Run: headless pygame with SDL's dummy video driver; simulated clock (each Clock.tick advances the game by its frame time, no real sleeping); random seed 0; keys injected as events and as key.get_pressed() state; no mouse input.
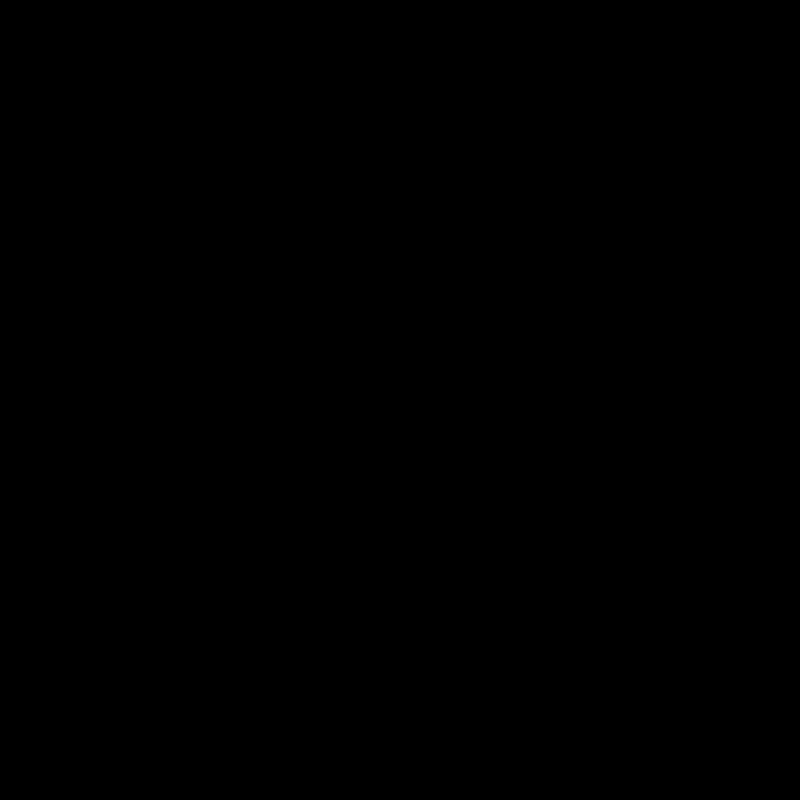
Frame 1 of 4 · flips 1–60 · no input
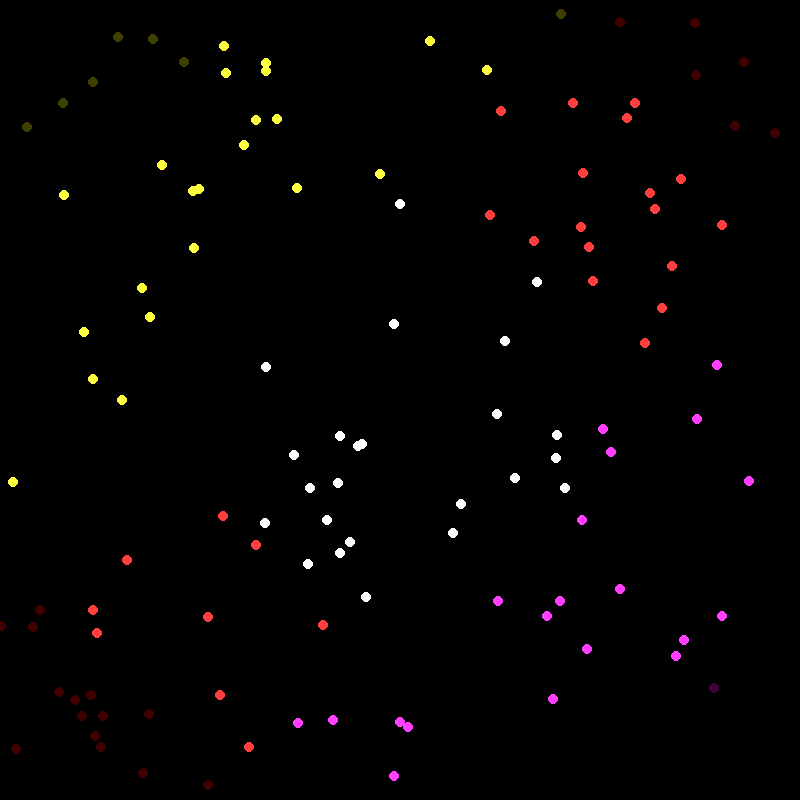
Frame 2 of 4 · flips 61–180 · tapped SPACE, RETURN · held RIGHT (→), D
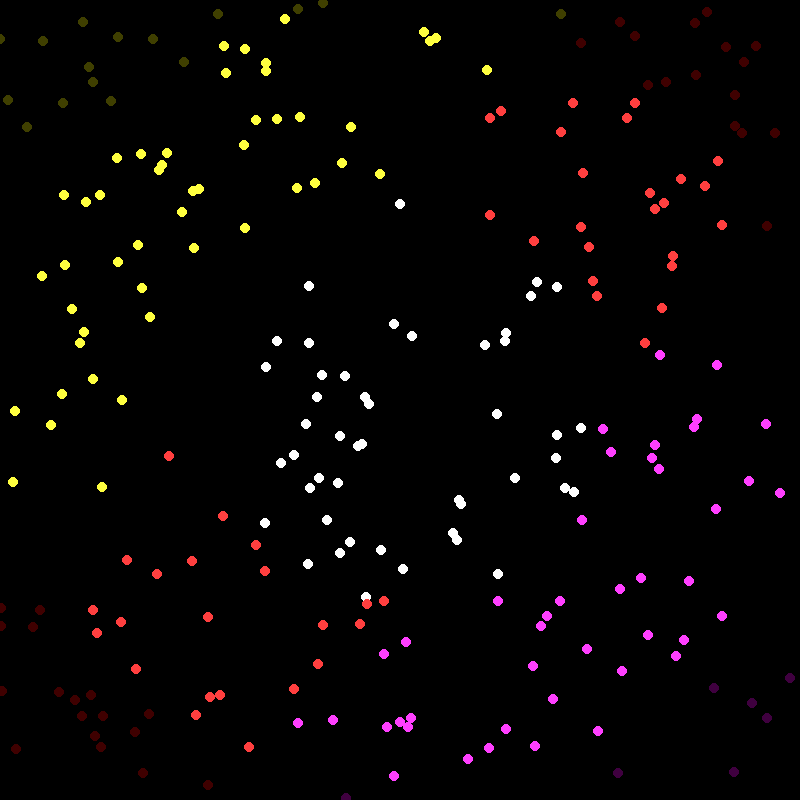
Frame 3 of 4 · flips 181–300 · held DOWN (↓), S
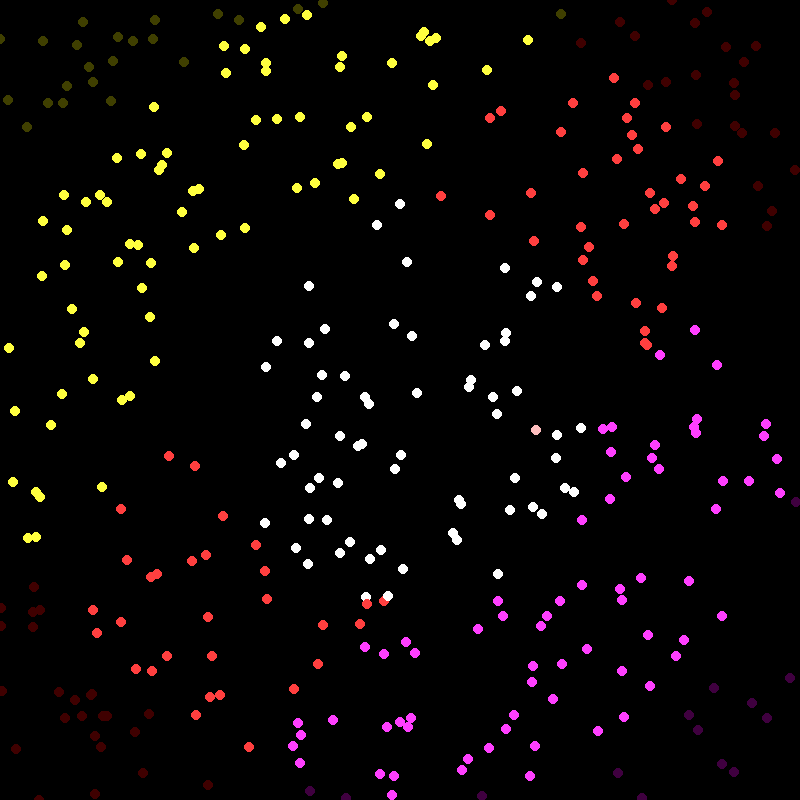
Frame 4 of 4 · flips 301–420 · held LEFT (←), A, UP (↑), W

The pygame program that drew these frames:

import pygame as pg
import random
import math


class ProgramState:
    is_adding_new_points: bool

    def __init__(self):
        self.is_adding_new_points = False

    def switch_adding(self) -> None:
        self.is_adding_new_points = not self.is_adding_new_points


class Color:
    red: int
    green: int
    blue: int

    def __init__(self, r=0, g=0, b=0):
        self.red = r
        self.green = g
        self.blue = b

    def __add__(self, other):
        if isinstance(other, Color):
            self.red += other.red
            self.green += other.green
            self.blue += other.blue
            return self
        else:
            raise TypeError("You cannot add to color, comething that isn't another color")

    def __sub__(self, other):
        if isinstance(other, Color):
            self.red -= other.red
            self.green -= other.green
            self.blue -= other.blue
            return self
        else:
            raise TypeError("You cannot substract from color, comething that isn't another color")

    def get(self) -> (int, int, int):
        red = self.red
        if red > 255:
            red = 255
        elif red < 0:
            red = 0
        green = self.green
        if green > 255:
            green = 255
        elif green < 0:
            green = 0
        blue = self.blue
        if blue > 255:
            blue = 255
        elif blue < 0:
            blue = 0
        return (red, green, blue)


class Point:
    x: int
    y: int
    color: Color

    def __init__(self, x, y, color=Color()):
        self.x = x
        self.y = y
        self.color = color

    def get(self) -> (int, int):
        return (self.x, self.y)

    def get_x(self) -> int:
        return self.x

    def get_y(self) -> int:
        return self.y
    
    def get_color(self) -> (int, int, int):
        return self.color.get()


def main():
    pg.init()
    running: bool = True
    clock = pg.time.Clock()
    window_size = (800, 800)
    window = pg.display.set_mode(window_size)
    window.fill((255, 255, 255))
    # 
    program_state = ProgramState()
    points: [Point] = []
    functions = []
    functions.append(lambda point: math.sqrt((point.get_x() - 400)**2 + (point.get_y() - 400)**2) <= 400)  # 400 == half of the screen
    functions.append(lambda point: math.sqrt((point.get_x() - 400)**2 + (point.get_y() - 400)**2) <= 200)
    functions.append(lambda point: -point.get_x() + 600 < point.get_y())
    functions.append(lambda point: -point.get_x() + 1000 > point.get_y())
    while running:
        clock.tick(60)
        window.fill((0, 0, 0))
        for event in pg.event.get():  # Event loop
            if event.type == pg.KEYDOWN:
                if event.key == pg.K_ESCAPE:
                    running = False
                if event.key == pg.K_RETURN:
                    program_state.switch_adding()
            if event.type == pg.QUIT:
                running = False
        # End of event loop
        if program_state.is_adding_new_points:
            points.append(Point(random.randint(0, window_size[0]), random.randint(0, window_size[1]), Color(63, 63, 63)))
        for point in points:
            if functions[0](point):
                point.color += Color(255, 255, 255)
            if functions[1](point):
                point.color += Color(127, 127, 127)
            if functions[2](point):
                point.color -= Color(0, 255, 0)
            if functions[3](point):
                point.color -= Color(0, 0, 255)
            pg.draw.circle(window, point.get_color(), point.get(), 5)
        pg.display.flip()
    pg.quit()


if __name__ == "__main__":
    main()
